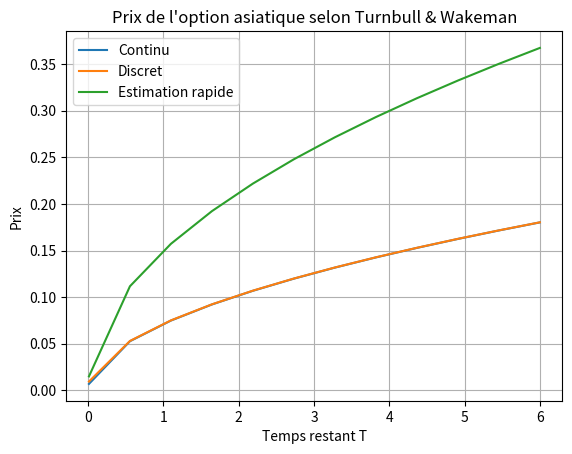

Recreate this plot in Python.
import matplotlib.pyplot as plt
import numpy as np
import scipy.stats as ss


#####################################
# Q3 : Implémentation du prix d'une option asiatique selon Turnbull&Wakeman (cas continu)
####################################

def P0_TW(T, K, s0, r, sig):
    M1 = (np.exp(r*T) - 1) / (r*T)
    M2 = (2 * np.exp((2*r + sig**2)*T)) / ((r + sig**2)*(2*r + sig**2)*T**2) + 2 / (r*T**2) * (1/(2*r + sig**2) - np.exp(r*T)/(r + sig**2))

    rA = np.log(M1) / T
    sigA = np.sqrt(np.log(M2)/T - 2*rA)

    d1 = (np.log(s0/K) + (rA + 0.5*sigA**2)*T) / (sigA * np.sqrt(T))
    d2 = d1 - sigA * np.sqrt(T)

    P = np.exp(-r*T) * (s0*np.exp(rA*T)*ss.norm.cdf(d1) - K*ss.norm.cdf(d2))
    return P



#####################################
# Q4 : Implémentation du prix d'une option asiatique selon Turnbull&Wakeman (cas discret)
####################################

def PD_TW(T, K, s0, r, sig, N):

    dt = T/N

    M1 = 1/N * np.exp(r*dt)*(1-np.exp(r*N*dt))/(1-np.exp(r*dt))

    M21 = 1/N**2 * (np.exp((2*r+sig**2)*dt) * (1-np.exp((2*r+sig**2)*dt*N))/(1-np.exp((2*r+sig**2)*dt)))
    M22 = 1/N**2 * (  2*np.exp(r*dt)/(1-np.exp(r*dt))   *   (np.exp((2*r+sig**2)*dt) * (1-np.exp((2*r+sig**2)*(N-1)*dt))/(1-np.exp((2*r+sig**2)*dt)) - (np.exp(((N+1)*r+sig**2)*dt) * (1-np.exp((r+sig**2)*(N-1)*dt))/(1-np.exp((r+sig**2)*dt))))  )
    M2 = M21 + M22


    rA = np.log(M1) / T
    sigA = np.sqrt(np.log(M2)/T - 2*rA)

    d1 = (np.log(s0/K) + (rA + 0.5*sigA**2)*T) / (sigA * np.sqrt(T))
    d2 = d1 - sigA * np.sqrt(T)

    P = np.exp(-r*T) * (s0*np.exp(rA*T)*ss.norm.cdf(d1) - K*ss.norm.cdf(d2))
    return P


s0 = 1
T = 6
K = s0
r = 0.01
sig = 0.3
N = 252*T  # nombre de pas pour T=6

# Génération de l'axe du temps
t = np.linspace(T, 0.01, 2*T, endpoint=True)  # j'évite t=0 car division par zéro sinon

# Calcul point par point
P0 = np.array([P0_TW(Ti, K, s0, r, sig) for Ti in t])
PD = np.array([PD_TW(Ti, K, s0, r, sig, max(1,int(N*Ti/T))) for Ti in t])  # max(1,...) pour éviter N=0
X = sig*np.sqrt(t)/2

# Tracé
plt.plot(t, P0, label='Continu')
plt.plot(t, PD, label='Discret')
plt.plot(t, X, label='Estimation rapide')
plt.xlabel('Temps restant T')
plt.ylabel('Prix')
plt.legend()
plt.title('Prix de l\'option asiatique selon Turnbull & Wakeman')
plt.grid()
plt.show()

